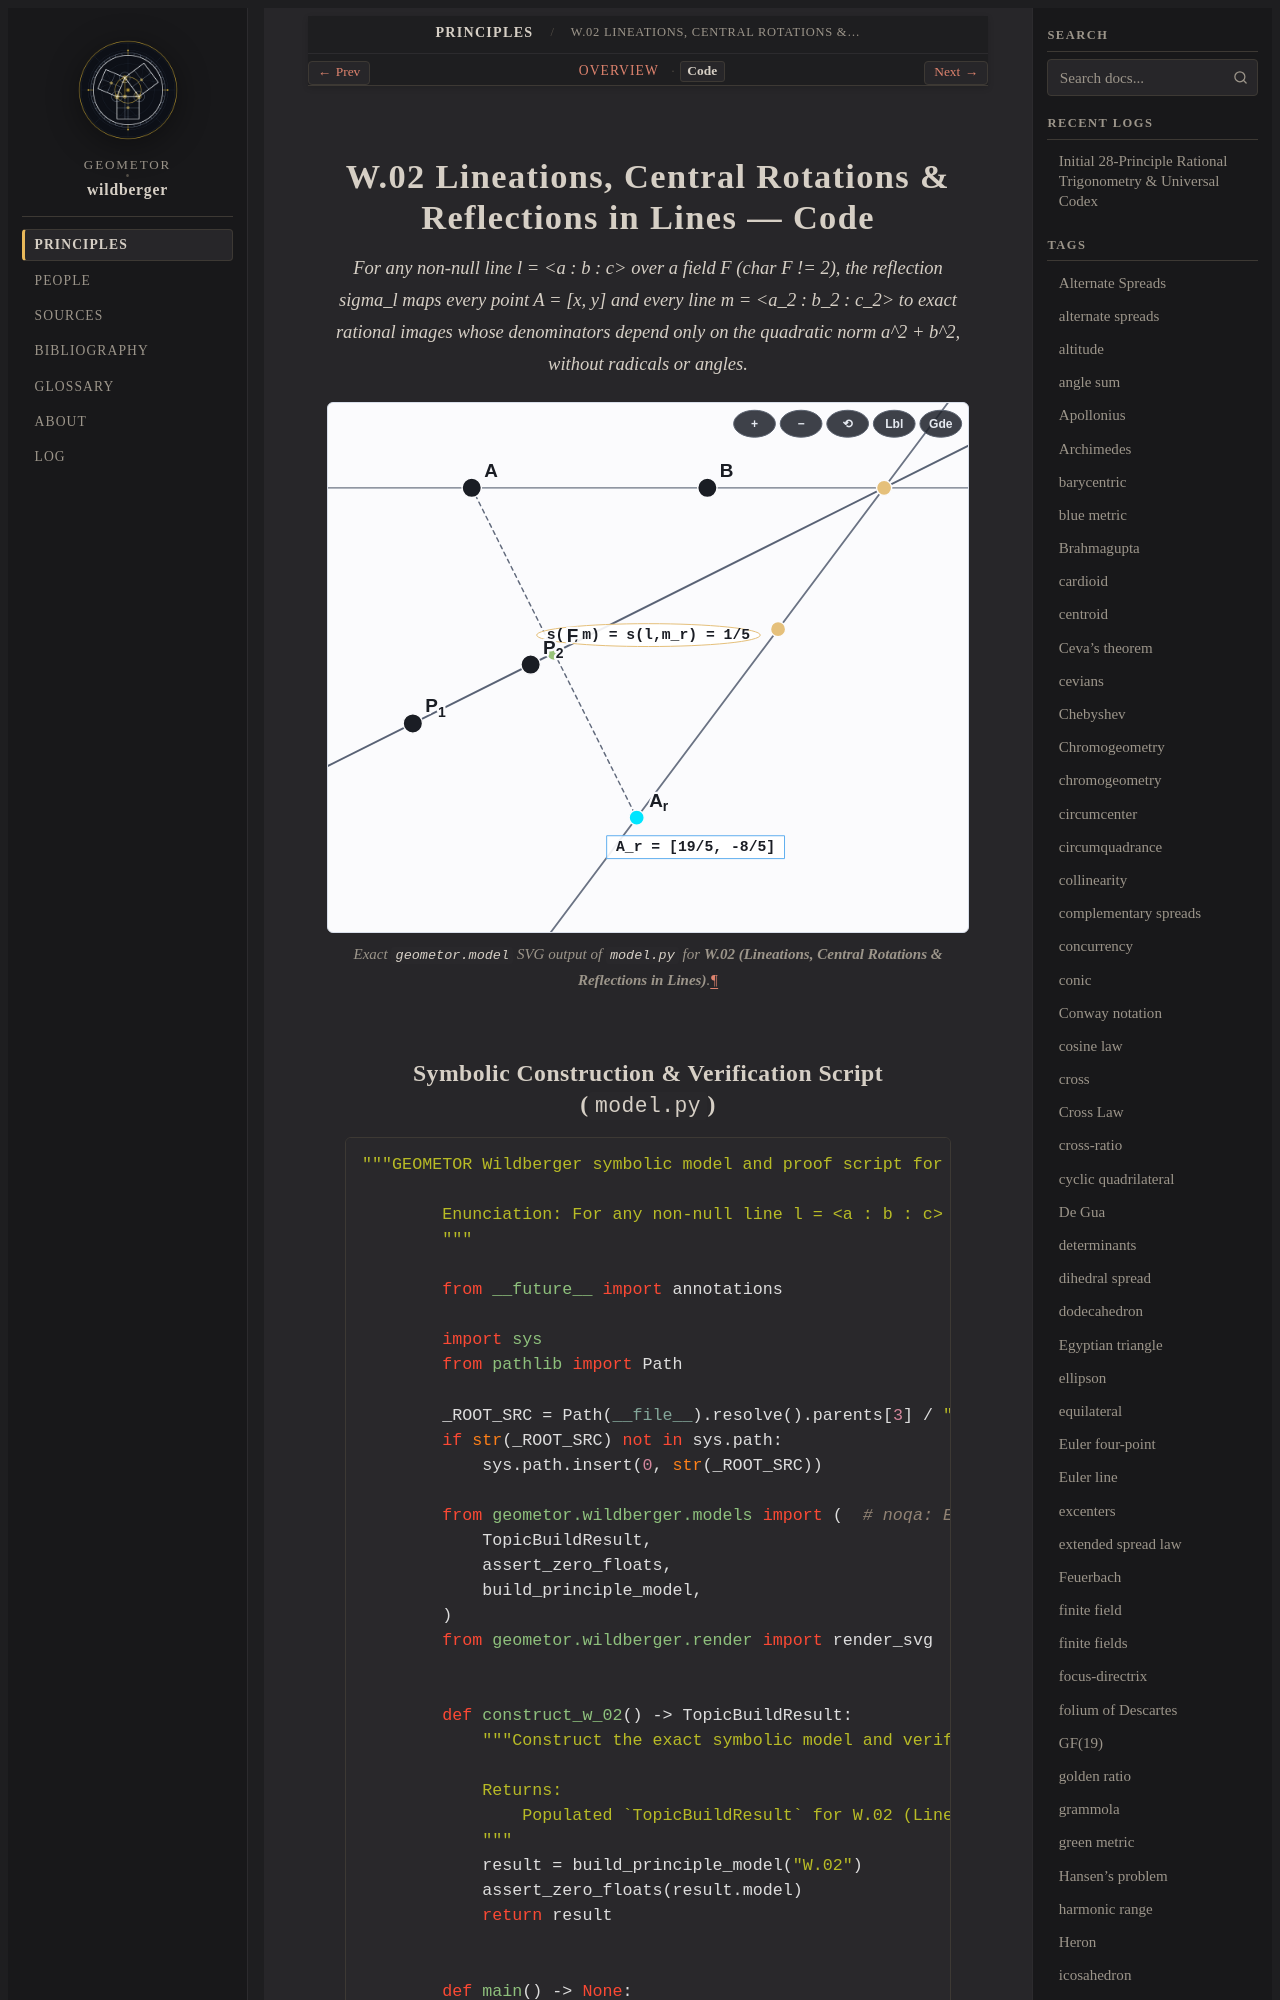

repository: geometor/wildberger · page: topics/w-02/code.html · generator: sphinx

================================================================
W.02 Lineations, Central Rotations & Reflections in Lines — Code
================================================================

.. enunciation::
